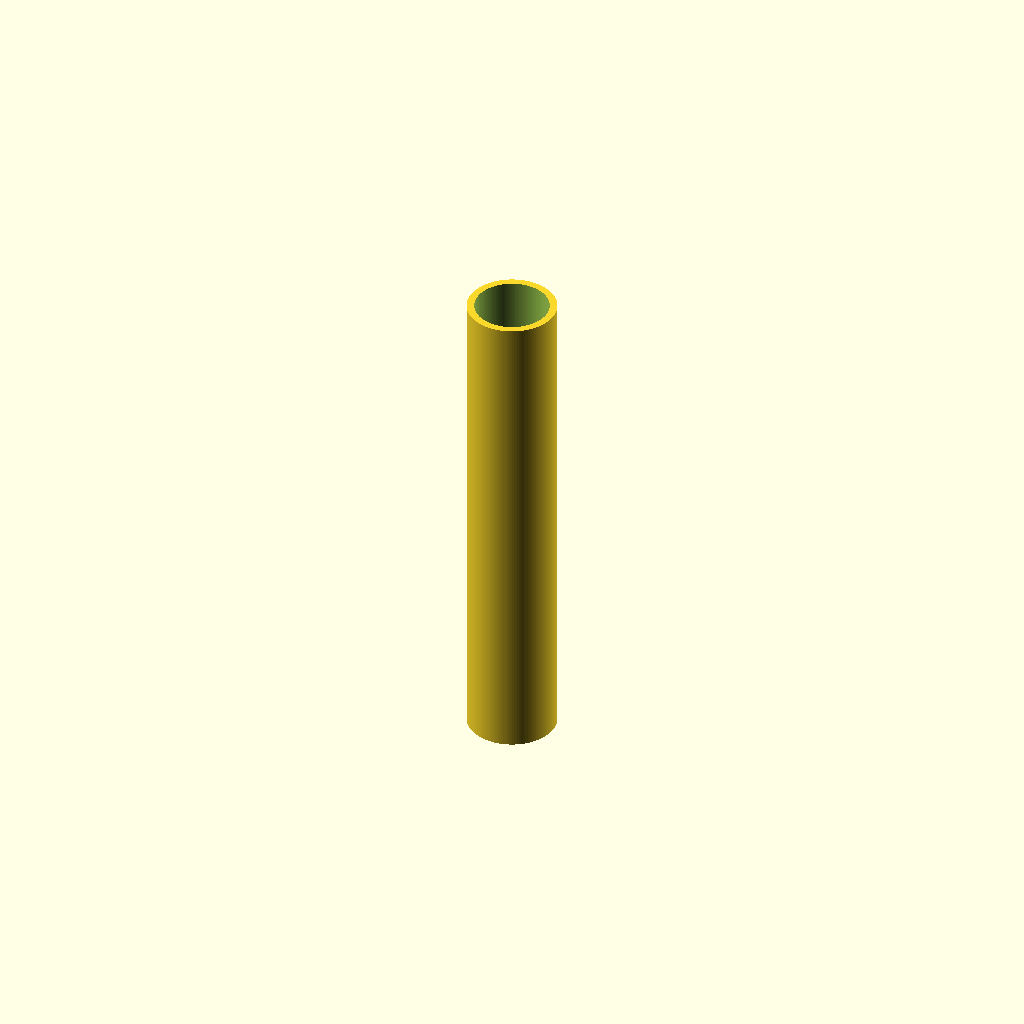
Cell 1: the model at its default parameters.
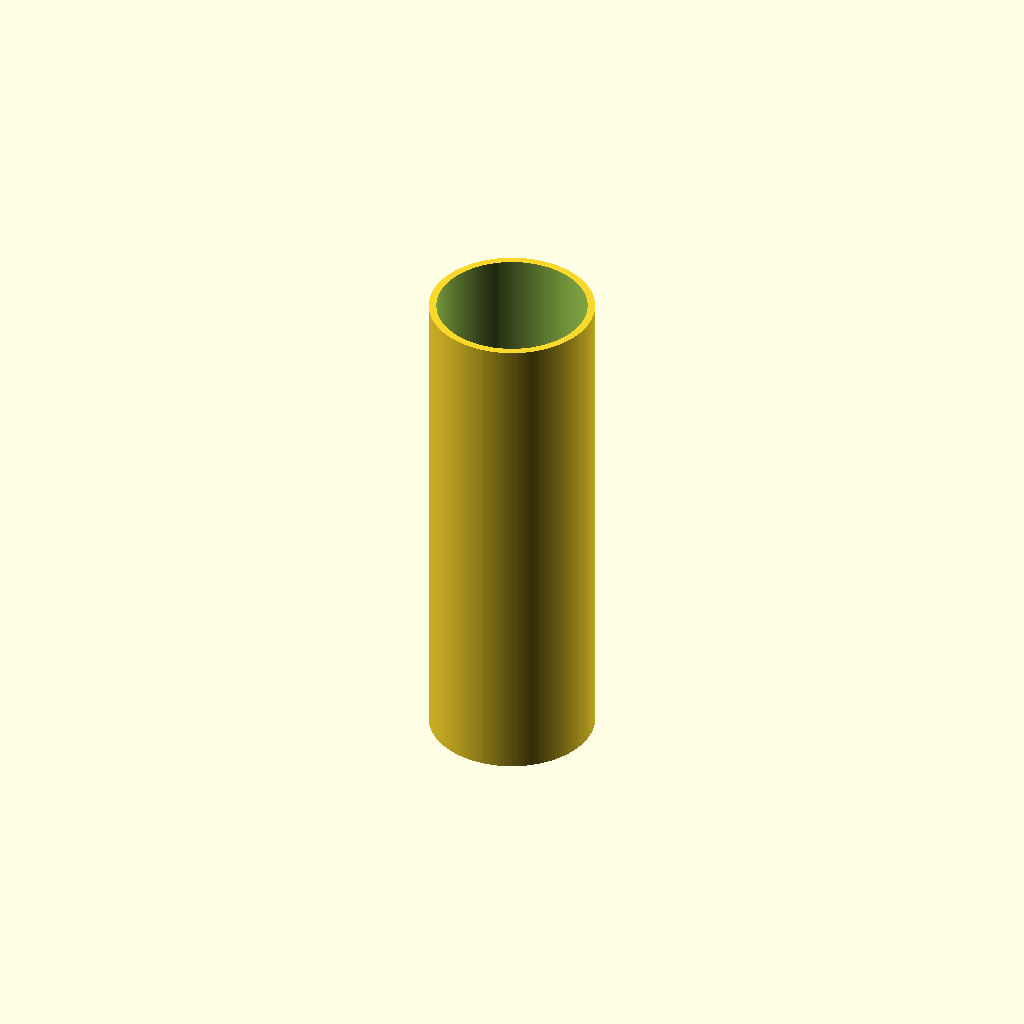
Cell 2: the same model with inner_d = 12.
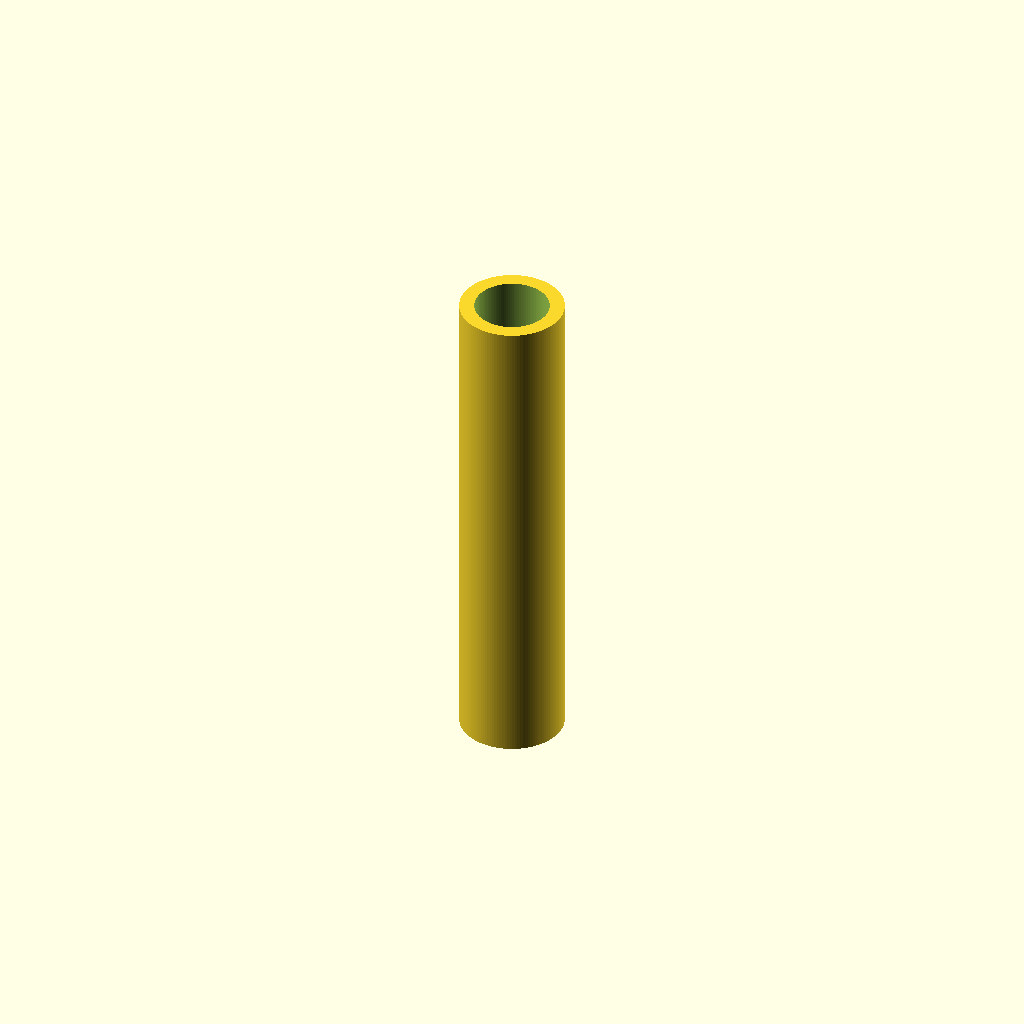
Cell 3 — wall_thickness set to 1.2, the other parameters unchanged.
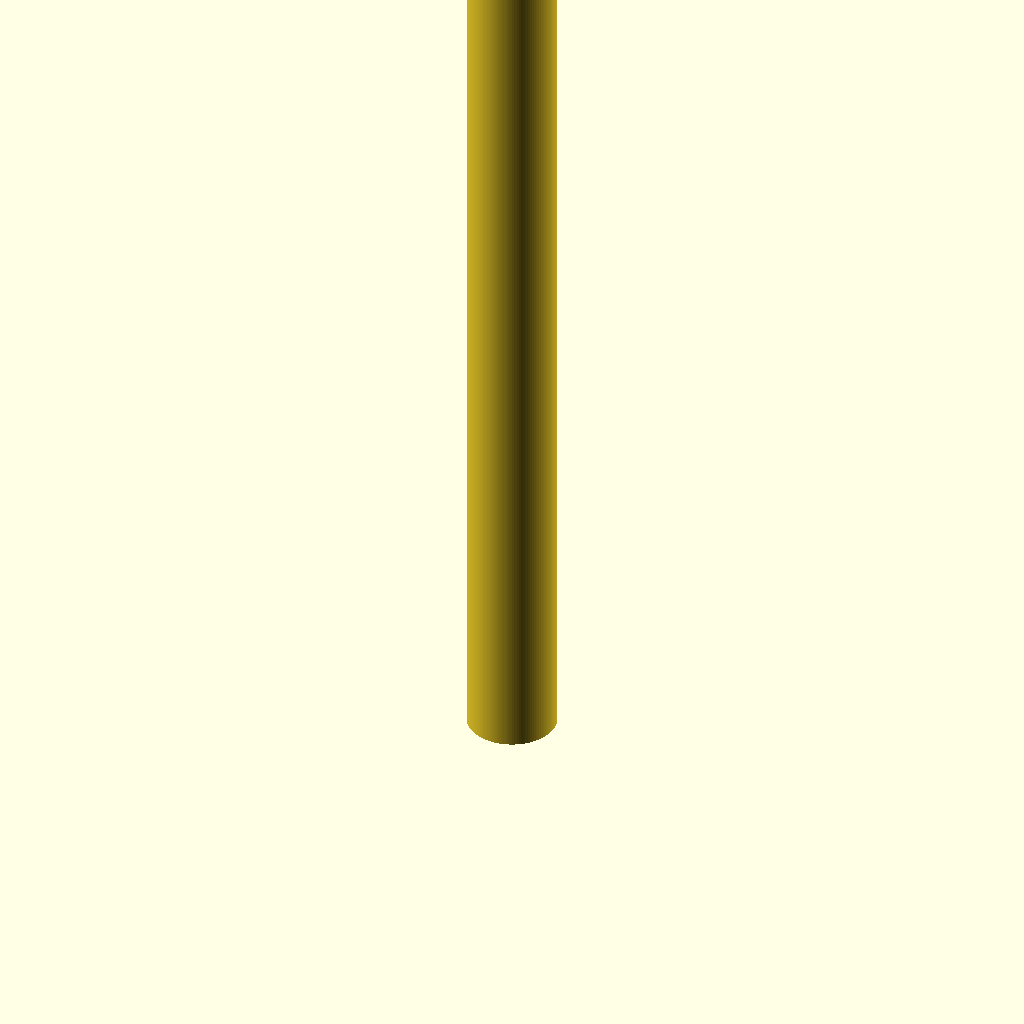
Cell 4 — length set to 80, the other parameters unchanged.
All cells are drawn from one camera (rotation 55°, 0°, 25°, orthographic, colour scheme Cornfield), so only the parameter changes between them.
The OpenSCAD source (additional_study/matched_effort/results/direct_matched_calls/scad/tubing__HSHRNK32.scad):
$fn = 128;

// Heatshrink sleeving (tubing)
inner_d = 6;          // mm
wall_thickness = 0.6; // mm
length = 40;          // mm

outer_d = inner_d + 2*wall_thickness;

module heatshrink_sleeve(id, od, h) {
    difference() {
        cylinder(d=od, h=h, center=false);
        translate([0,0,-0.2])
            cylinder(d=id, h=h+0.4, center=false);
    }
}

heatshrink_sleeve(inner_d, outer_d, length);
Parameter table extracted from the source (name, type, default, range or options):
inner_d: number, default 6
wall_thickness: number, default 0.6
length: number, default 40
